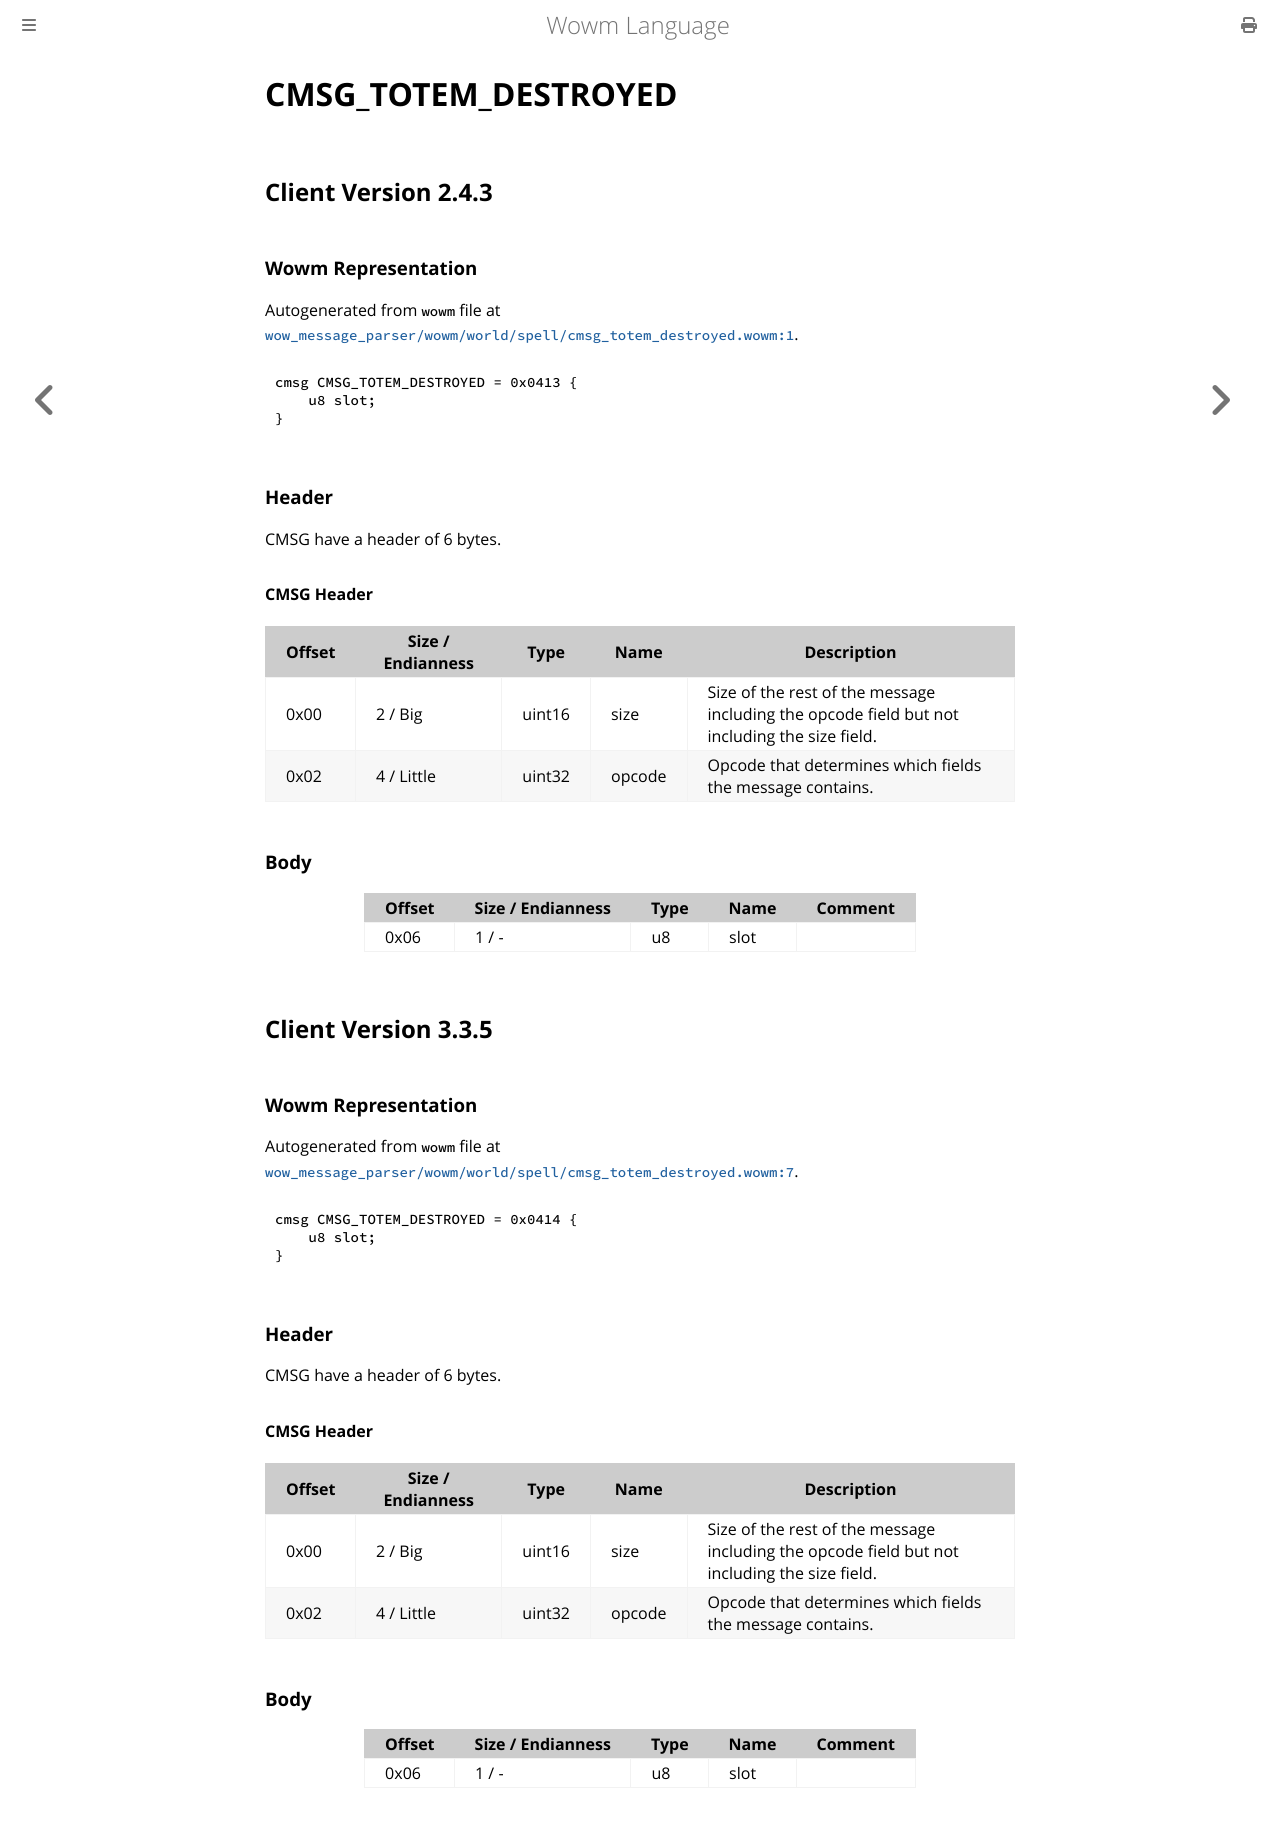

repository: gtker/wow_messages · page: docs/cmsg_totem_destroyed.html · generator: mdbook

# CMSG_TOTEM_DESTROYED

## Client Version 2.4.3

### Wowm Representation

Autogenerated from `wowm` file at [`wow_message_parser/wowm/world/spell/cmsg_totem_destroyed.wowm:1`](https://github.com/gtker/wow_messages/tree/main/wow_message_parser/wowm/world/spell/cmsg_totem_destroyed.wowm#L1).
```rust,ignore
cmsg CMSG_TOTEM_DESTROYED = 0x0413 {
    u8 slot;
}
```
### Header

CMSG have a header of 6 bytes.

#### CMSG Header

| Offset | Size / Endianness | Type   | Name   | Description |
| ------ | ----------------- | ------ | ------ | ----------- |
| 0x00   | 2 / Big           | uint16 | size   | Size of the rest of the message including the opcode field but not including the size field.|
| 0x02   | 4 / Little        | uint32 | opcode | Opcode that determines which fields the message contains.|

### Body

| Offset | Size / Endianness | Type | Name | Comment |
| ------ | ----------------- | ---- | ---- | ------- |
| 0x06 | 1 / - | u8 | slot |  |

## Client Version 3.3.5

### Wowm Representation

Autogenerated from `wowm` file at [`wow_message_parser/wowm/world/spell/cmsg_totem_destroyed.wowm:7`](https://github.com/gtker/wow_messages/tree/main/wow_message_parser/wowm/world/spell/cmsg_totem_destroyed.wowm#L7).
```rust,ignore
cmsg CMSG_TOTEM_DESTROYED = 0x0414 {
    u8 slot;
}
```
### Header

CMSG have a header of 6 bytes.

#### CMSG Header

| Offset | Size / Endianness | Type   | Name   | Description |
| ------ | ----------------- | ------ | ------ | ----------- |
| 0x00   | 2 / Big           | uint16 | size   | Size of the rest of the message including the opcode field but not including the size field.|
| 0x02   | 4 / Little        | uint32 | opcode | Opcode that determines which fields the message contains.|

### Body

| Offset | Size / Endianness | Type | Name | Comment |
| ------ | ----------------- | ---- | ---- | ------- |
| 0x06 | 1 / - | u8 | slot |  |
